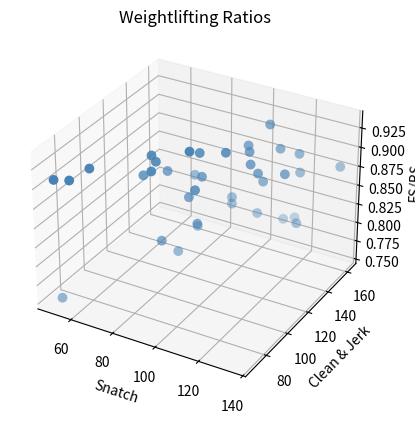

Write Python code to recreate this figure.
from mpl_toolkits.mplot3d import Axes3D
import matplotlib.pyplot as plt

from matplotlib import cm
import numpy as np

#https://pythonprogramming.net/matplotlib-3d-scatterplot-tutorial/

fig = plt.figure()
ax = fig.add_subplot(111, projection='3d')

x =[135,
115,
112,
109,
52,
74,
91,
95,
93,
55,
100,
60,
121,
100,
112,
80,
80,
105,
110,
122,
90,
120,
93,
121,
102,
85,
50,
80,
95,
87.5,
84,
93,
117,
125,
78,
107,
109]
y =[162,
145,
135,
136,
68,
100,
116,
108,
116,
72,
130,
80,
151,
130,
130,
110,
96,
135,
145,
150,
110,
150,
105,
137,
120,
125,
68,
100,
106,
105,
97,
114,
145,
141,
100,
132,
129
]
z =[0.8780487805,
0.9065934066,
0.8735632184,
0.8285714286,
0.7567567568,
0.8947368421,
0.8222222222,
0.8387096774,
0.8881987578,
0.9073170732,
0.8413793103,
0.9166666667,
0.8974358974,
0.85,
0.890052356,
0.8928571429,
0.9090909091,
0.915,
0.9340659341,
0.875,
0.8666666667,
0.8139534884,
0.9333333333,
0.8876404494,
0.9210526316,
0.8737864078,
0.9090909091,
0.9166666667,
0.8846153846,
0.8,
0.8214285714,
0.9210526316,
0.815920398,
0.8216216216,
0.9230769231,
0.9117647059,
0.900621118
]

ax.scatter(x, y, z, c='steelblue', s=50, marker='o', edgecolor='none')

ax.set_title("Weightlifting Ratios")
ax.set_xlabel('Snatch')
ax.set_ylabel('Clean & Jerk')
ax.set_zlabel('FS/BS')

plt.show()
